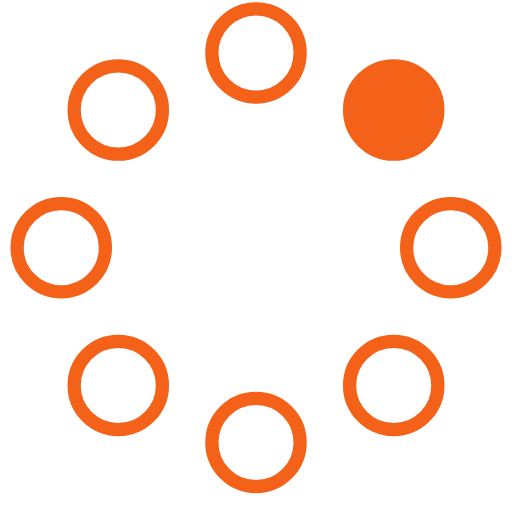
t = 0.00 s
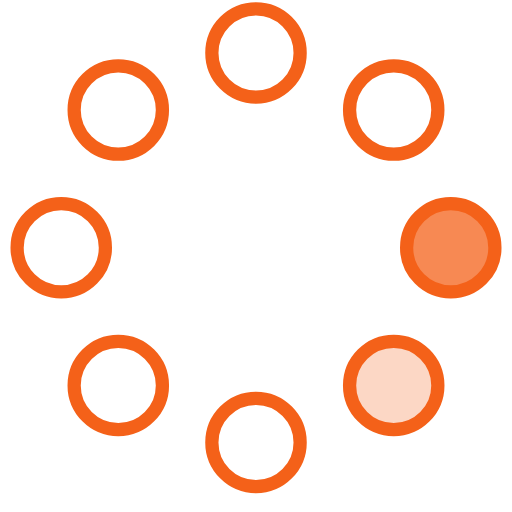
t = 0.23 s
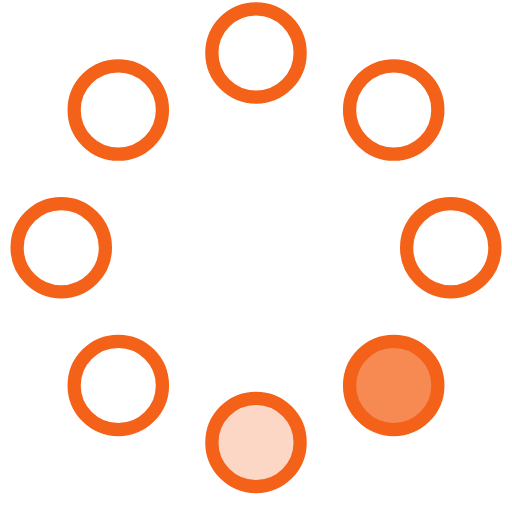
t = 0.42 s
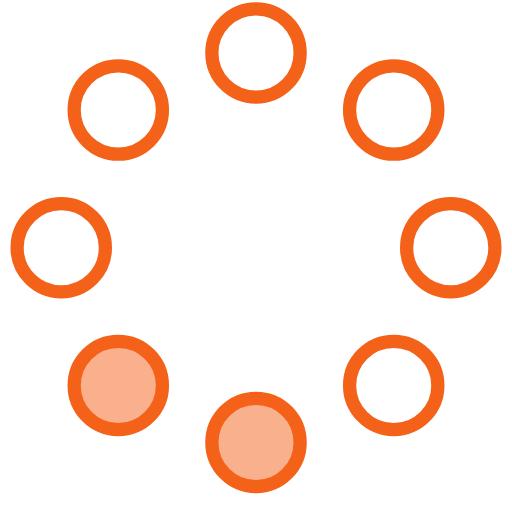
t = 0.65 s
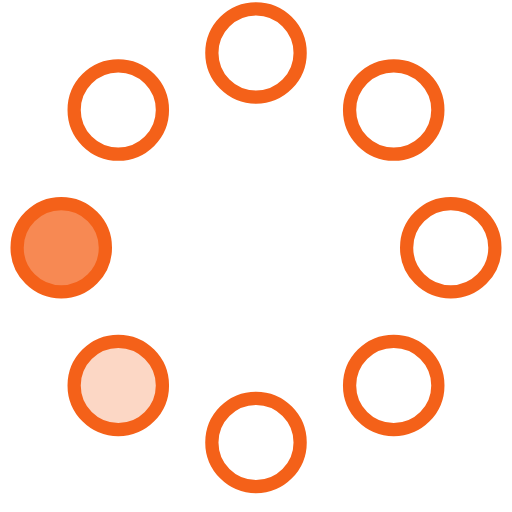
t = 0.88 s
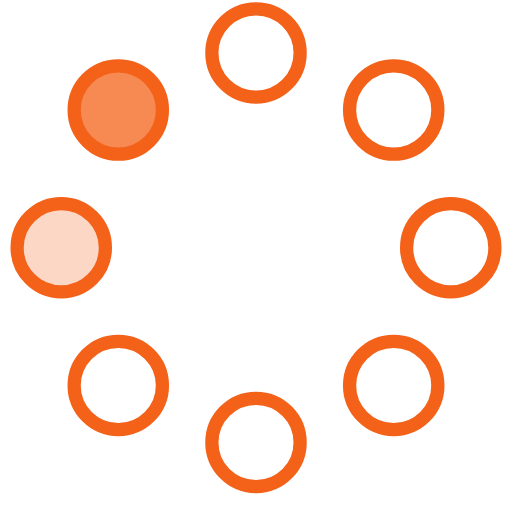
t = 1.07 s

The animated SVG that drew these frames (rendered in a browser with its animation timeline set to each time). Animation: 8 SMIL elements (animate=8); one cycle of 1.30 s, repeats indefinitely.

<svg xmlns="http://www.w3.org/2000/svg" width="58" height="58" viewBox="0 0 58 58">
    <g fill="none" fillRule="evenodd">
        <g transform="translate(2 1)" stroke="#F46119" stroke-width="1.5">
            <circle cx="42.601" cy="11.462" r="5" fill-opacity="1" fill="#F46119">
                <animate attributeName="fill-opacity" begin="0s" dur="1.3s" values="1;0;0;0;0;0;0;0" calcMode="linear" repeatCount="indefinite"/>
            </circle>
            <circle cx="49.063" cy="27.063" r="5" fill-opacity="0" fill="#F46119">
                <animate attributeName="fill-opacity" begin="0s" dur="1.3s" values="0;1;0;0;0;0;0;0" calcMode="linear" repeatCount="indefinite"/>
            </circle>
            <circle cx="42.601" cy="42.663" r="5" fill-opacity="0" fill="#F46119">
                <animate attributeName="fill-opacity" begin="0s" dur="1.3s" values="0;0;1;0;0;0;0;0" calcMode="linear" repeatCount="indefinite"/>
            </circle>
            <circle cx="27" cy="49.125" r="5" fill-opacity="0" fill="#F46119">
                <animate attributeName="fill-opacity" begin="0s" dur="1.3s" values="0;0;0;1;0;0;0;0" calcMode="linear" repeatCount="indefinite"/>
            </circle>
            <circle cx="11.399" cy="42.663" r="5" fill-opacity="0" fill="#F46119">
                <animate attributeName="fill-opacity" begin="0s" dur="1.3s" values="0;0;0;0;1;0;0;0" calcMode="linear" repeatCount="indefinite"/>
            </circle>
            <circle cx="4.938" cy="27.063" r="5" fill-opacity="0" fill="#F46119">
                <animate attributeName="fill-opacity" begin="0s" dur="1.3s" values="0;0;0;0;0;1;0;0" calcMode="linear" repeatCount="indefinite"/>
            </circle>
            <circle cx="11.399" cy="11.462" r="5" fill-opacity="0" fill="#F46119">
                <animate attributeName="fill-opacity" begin="0s" dur="1.3s" values="0;0;0;0;0;0;1;0" calcMode="linear" repeatCount="indefinite"/>
            </circle>
            <circle cx="27" cy="5" r="5" fill-opacity="0" fill="#F46119">
                <animate attributeName="fill-opacity" begin="0s" dur="1.3s" values="0;0;0;0;0;0;0;1" calcMode="linear" repeatCount="indefinite"/>
            </circle>
        </g>
    </g>
</svg>